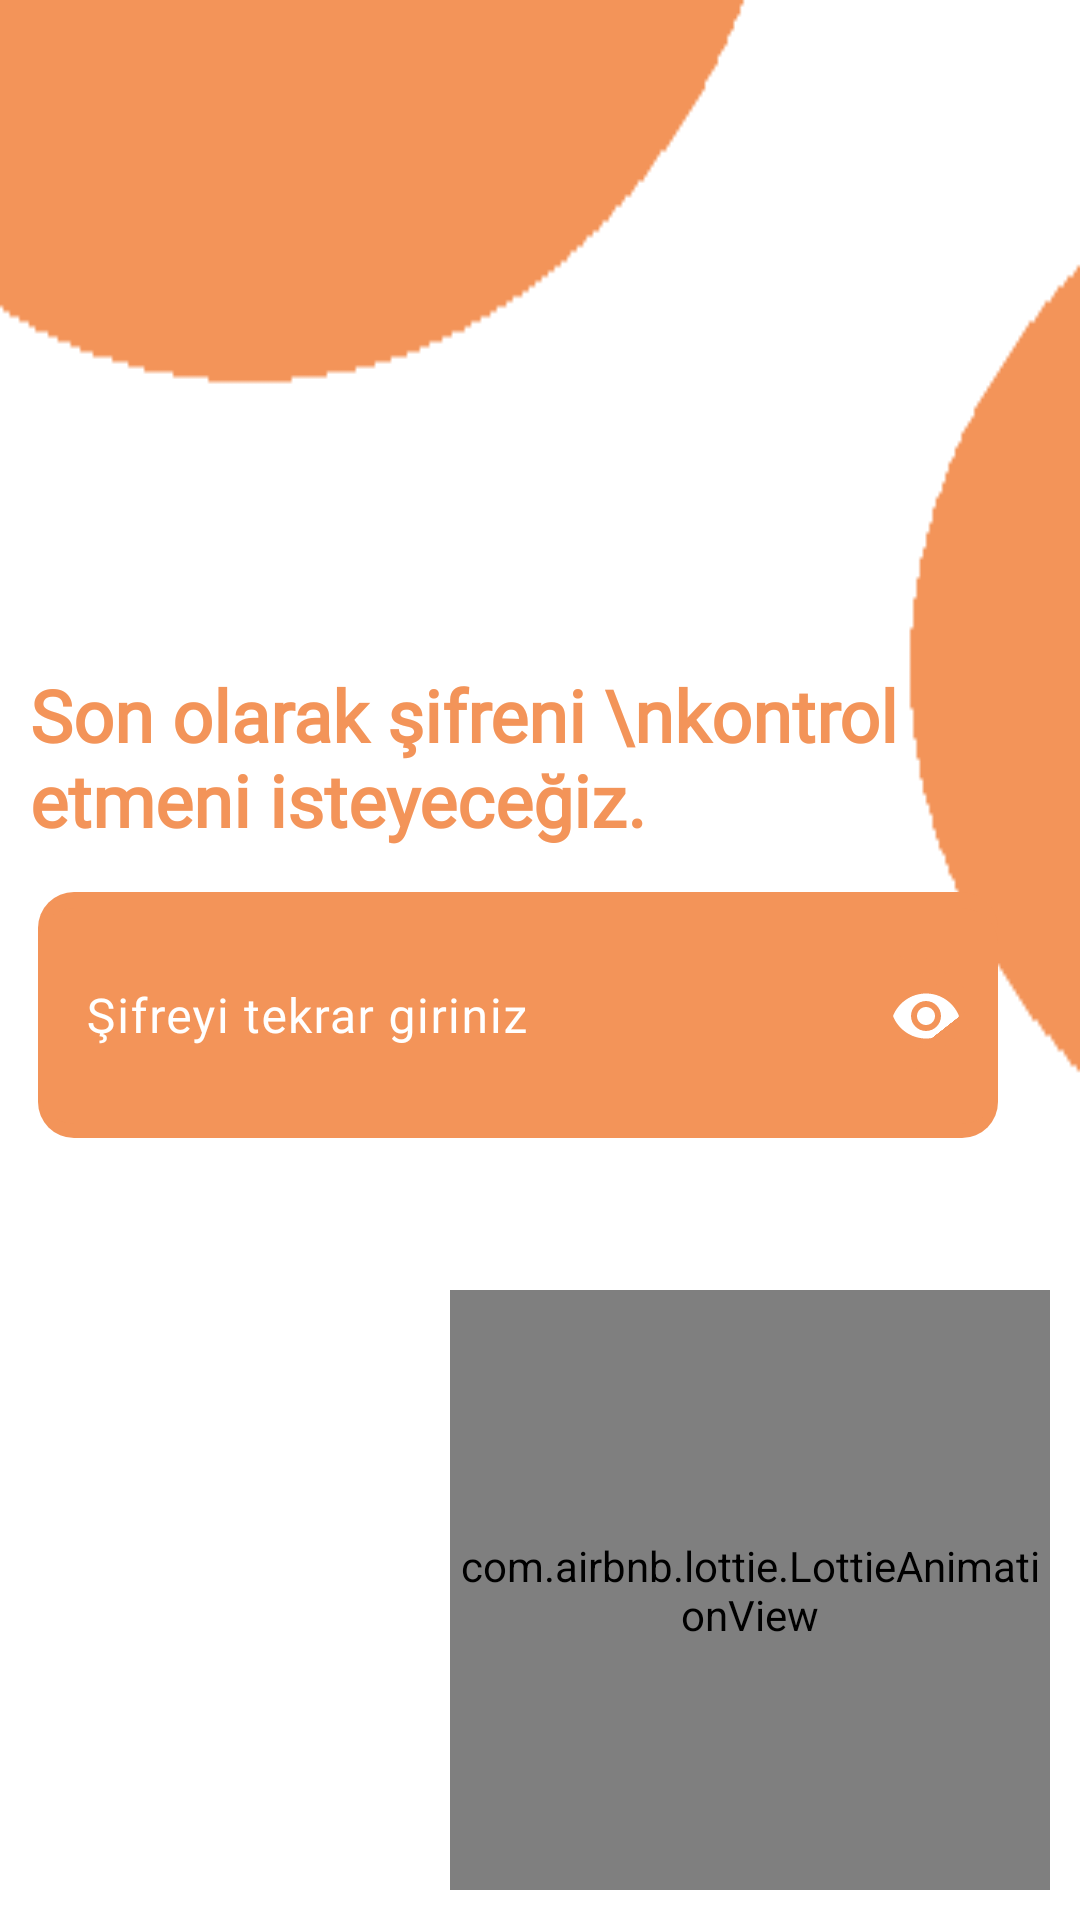

This screen was rendered from an Android layout file. Write that file and the resources it references.
<!-- AndroidManifest.xml: application theme Theme.LogisticLink -->
<!-- res/layout/activity_customer_register_password_check_screen.xml -->
<?xml version="1.0" encoding="utf-8"?>
<androidx.constraintlayout.widget.ConstraintLayout xmlns:android="http://schemas.android.com/apk/res/android"
    xmlns:app="http://schemas.android.com/apk/res-auto"
    xmlns:tools="http://schemas.android.com/tools"
    android:layout_width="match_parent"
    android:layout_height="match_parent"
    tools:context=".CustomerRegisterPasswordCheckScreen"
    android:padding="10dp"
    android:background="@drawable/customerbackname">

    <TextView
        android:id="@+id/passwordEqualError"
        android:layout_width="wrap_content"
        android:layout_height="wrap_content"
        android:fontFamily="@font/alata"
        android:text="Şifreler uyuşmuyor.Lütfen kontrol ediniz"
        android:textColor="@color/weak"
        android:textSize="14sp"
        android:visibility="invisible"
        app:layout_constraintBottom_toBottomOf="parent"
        app:layout_constraintEnd_toEndOf="parent"
        app:layout_constraintHorizontal_bias="0.119"
        app:layout_constraintStart_toStartOf="parent"
        app:layout_constraintTop_toTopOf="parent"
        app:layout_constraintVertical_bias="0.627" />

    <com.airbnb.lottie.LottieAnimationView
        android:id="@+id/lottieTruck"
        android:layout_width="200dp"
        android:layout_height="200dp"
        app:layout_constraintBottom_toBottomOf="parent"
        app:layout_constraintEnd_toEndOf="parent"
        app:layout_constraintHorizontal_bias="1.0"
        app:layout_constraintStart_toStartOf="parent"
        app:layout_constraintTop_toTopOf="parent"
        app:layout_constraintVertical_bias="1.0"
        app:lottie_autoPlay="false"
        app:lottie_loop="false"
        app:lottie_rawRes="@raw/anim_truck" />

    <TextView
        android:id="@+id/textView5"
        android:layout_width="wrap_content"
        android:layout_height="wrap_content"
        android:fontFamily="@font/alata"
        android:text="Son olarak şifreni \nkontrol etmeni isteyeceğiz."
        android:textColor="@color/brandColor"
        android:textSize="24sp"
        android:textStyle="bold"

        app:layout_constraintBottom_toBottomOf="parent"
        app:layout_constraintEnd_toEndOf="parent"
        app:layout_constraintHorizontal_bias="0.139"
        app:layout_constraintStart_toStartOf="parent"
        app:layout_constraintTop_toTopOf="parent"
        app:layout_constraintVertical_bias="0.379" />

    <com.google.android.material.textfield.TextInputLayout
        android:id="@+id/textInputLayout"
        android:layout_width="320dp"
        android:layout_height="82dp"
        android:background="@drawable/rounded_background"
        android:textColorHint="@color/white"
        app:layout_constraintBottom_toBottomOf="parent"
        app:layout_constraintEnd_toEndOf="parent"
        app:layout_constraintHorizontal_bias="0.131"
        app:layout_constraintStart_toStartOf="parent"
        app:layout_constraintTop_toTopOf="parent"
        app:layout_constraintVertical_bias="0.534"
        app:passwordToggleEnabled="true"
        app:passwordToggleTint="@color/white">

        <EditText
            android:id="@+id/customerPasswordCheck"
            android:layout_width="match_parent"
            android:layout_height="72dp"
            android:background="@drawable/rounded_background"
            android:fontFamily="@font/alata"
            android:hint="Şifreyi tekrar giriniz"
            android:inputType="textPassword"
            android:textColor="@color/white"
            tools:ignore="MissingConstraints" />
    </com.google.android.material.textfield.TextInputLayout>

    <ImageButton
        android:id="@+id/nextButton"
        android:layout_width="58dp"
        android:layout_height="47dp"
        android:background="@drawable/next_icon"
        android:onClick="onImageButtonClick"
        app:layout_constraintBottom_toBottomOf="parent"
        app:layout_constraintEnd_toEndOf="parent"
        app:layout_constraintHorizontal_bias="0.974"
        app:layout_constraintStart_toStartOf="parent"
        app:layout_constraintTop_toTopOf="parent"
        app:layout_constraintVertical_bias="0.529" />

</androidx.constraintlayout.widget.ConstraintLayout>
<!-- resources referenced by this layout -->
<resources>
  <color name="brandColor">#F39459</color>
  <color name="weak">#FF4646</color>
  <color name="white">#FFFFFFFF</color>
  <!-- drawable customerbackname: png bitmap (drawable, 2269 bytes) -->
  <!-- drawable next_icon: png bitmap (drawable, 7360 bytes) -->
  <!-- drawable rounded_background (drawable) -->
  <?xml version="1.0" encoding="utf-8"?>
      <shape xmlns:android="http://schemas.android.com/apk/res/android">
          <solid android:color="#F39459" />
          <corners android:radius="12dp" />
  
      </shape>
  <style name="Theme.LogisticLink" parent="Base.Theme.LogisticLink" />
  <style name="Base.Theme.LogisticLink" parent="Theme.Material3.DayNight.NoActionBar">
          
           <item name="colorPrimary">@color/buttonColor</item>
      </style>
  <color name="buttonColor">#F39459</color>
</resources>
